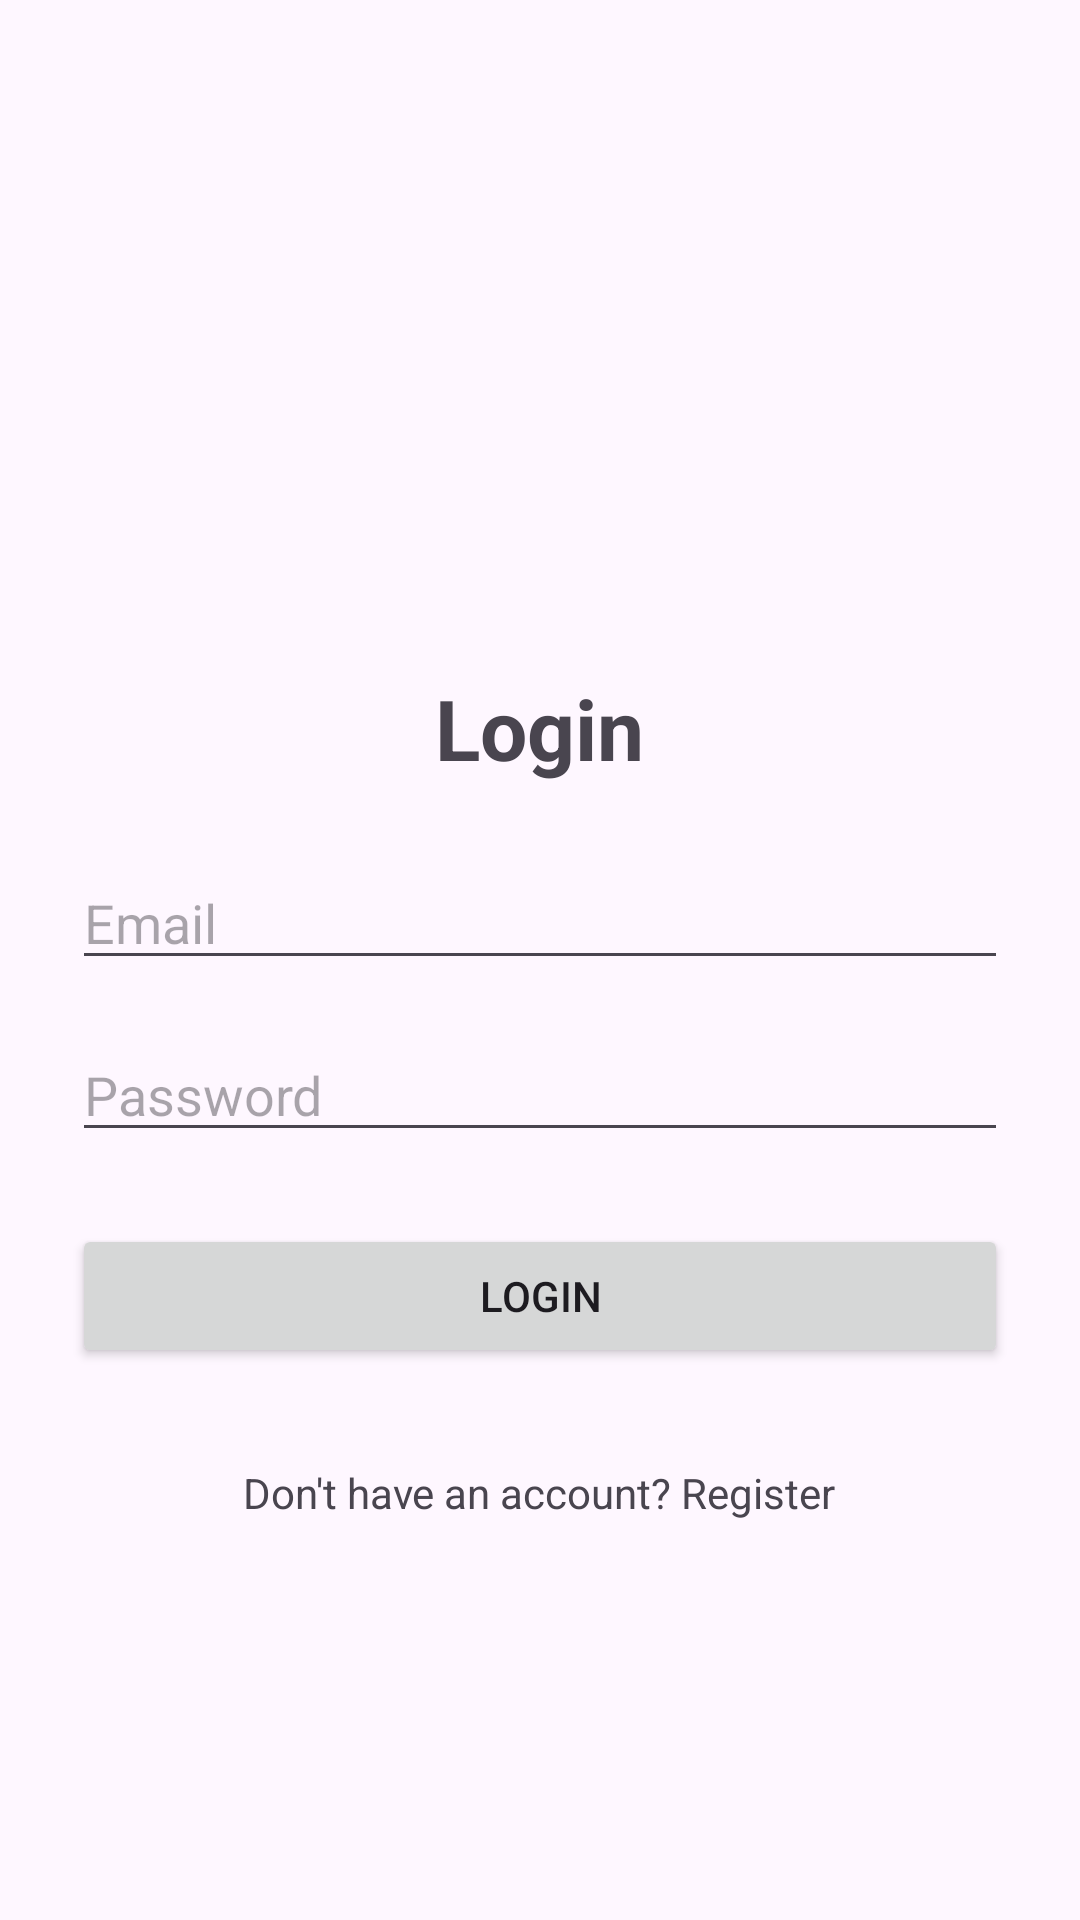

Here is an Android app screen rendered from its layout file. Give the layout XML and the strings, colors and styles it references.
<!-- AndroidManifest.xml: application theme Theme.Quizhub -->
<!-- res/layout/activity_login.xml -->
<?xml version="1.0" encoding="utf-8"?>
<ScrollView
    xmlns:android="http://schemas.android.com/apk/res/android"

    android:layout_width="match_parent"
    android:layout_height="match_parent">

    <LinearLayout
        android:orientation="vertical"
        android:gravity="center"
        android:padding="24dp"
        android:layout_marginTop="200dp"
        android:layout_width="match_parent"
        android:layout_height="wrap_content">

        <TextView
            android:layout_width="wrap_content"
            android:layout_height="wrap_content"
            android:text="Login"
            android:textSize="28sp"
            android:textStyle="bold"
            android:layout_marginBottom="24dp"/>  

        <EditText
            android:id="@+id/etEmail"
            android:layout_width="match_parent"
            android:layout_height="wrap_content"
            android:hint="Email"
            android:inputType="textEmailAddress"
            android:layout_marginBottom="16dp"/> 

        <EditText
            android:id="@+id/etPassword"
            android:layout_width="match_parent"
            android:layout_height="wrap_content"
            android:hint="Password"
            android:inputType="textPassword"
            android:layout_marginBottom="24dp"/> 

        <Button
            android:id="@+id/btnLogin"
            android:layout_width="match_parent"
            android:layout_height="wrap_content"
            android:text="Login"
            android:layout_marginBottom="16dp"/>

        <TextView
            android:id="@+id/tvRegister"
            android:layout_width="wrap_content"
            android:layout_height="wrap_content"
            android:text="Don't have an account? Register"
            android:layout_marginTop="16dp"/>
    </LinearLayout>
</ScrollView>
<!-- resources referenced by this layout -->
<resources>
  <style name="Theme.Quizhub" parent="Base.Theme.Quizhub" />
  <style name="Base.Theme.Quizhub" parent="Theme.Material3.DayNight.NoActionBar">
          
          
      </style>
</resources>
